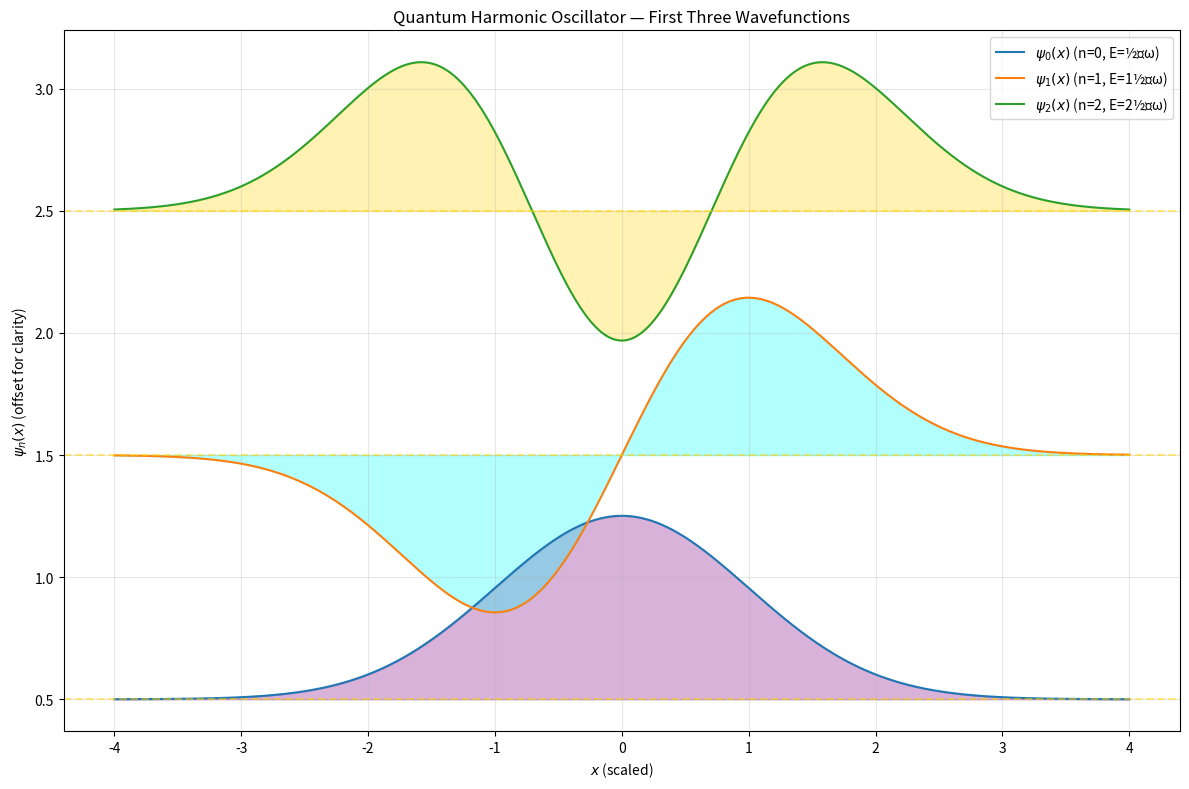

Python code for this plot:
"""
Quantum Harmonic Oscillator — First Three Wavefunctions
Exact solutions ψ₀, ψ₁, ψ₂
ALADIN ∞ ℂ(t) — The Final Law
January 02, 2026
"""

import numpy as np
import matplotlib.pyplot as plt
from scipy.constants import pi, hbar
import os

os.makedirs('plots', exist_ok=True)

# Parameters (normalized units: m=1, ω=1, ħ=1)
x = np.linspace(-4, 4, 1000)
psi_0 = (1/pi)**0.25 * np.exp(-x**2 / 2)
psi_1 = (4/pi)**0.25 * x * np.exp(-x**2 / 2)
psi_2 = (1/(4*np.sqrt(pi)))**0.5 * (4*x**2 - 2) * np.exp(-x**2 / 2)

# Normalize for beauty
psi_0 /= np.sqrt(np.trapz(psi_0**2, x))
psi_1 /= np.sqrt(np.trapz(psi_1**2, x))
psi_2 /= np.sqrt(np.trapz(psi_2**2, x))

# Plot
plt.figure(figsize=(12,8))
plt.plot(x, psi_0 + 0.5, label=r'$\psi_0(x)$ (n=0, E=½ħω)')
plt.plot(x, psi_1 + 1.5, label=r'$\psi_1(x)$ (n=1, E=1½ħω)')
plt.plot(x, psi_2 + 2.5, label=r'$\psi_2(x)$ (n=2, E=2½ħω)')
plt.axhline(0.5, color='gold', linestyle='--', alpha=0.5)
plt.axhline(1.5, color='gold', linestyle='--', alpha=0.5)
plt.axhline(2.5, color='gold', linestyle='--', alpha=0.5)
plt.fill_between(x, psi_0 + 0.5, 0.5, alpha=0.3, color='purple')
plt.fill_between(x, psi_1 + 1.5, 1.5, alpha=0.3, color='cyan')
plt.fill_between(x, psi_2 + 2.5, 2.5, alpha=0.3, color='gold')
plt.title('Quantum Harmonic Oscillator — First Three Wavefunctions')
plt.xlabel(r'$x$ (scaled)')
plt.ylabel(r'$\psi_n(x)$ (offset for clarity)')
plt.legend()
plt.grid(True, alpha=0.3)
plt.tight_layout()
plt.savefig('plots/quantum_harmonic_oscillator_first_three.png', dpi=400)
plt.close()
